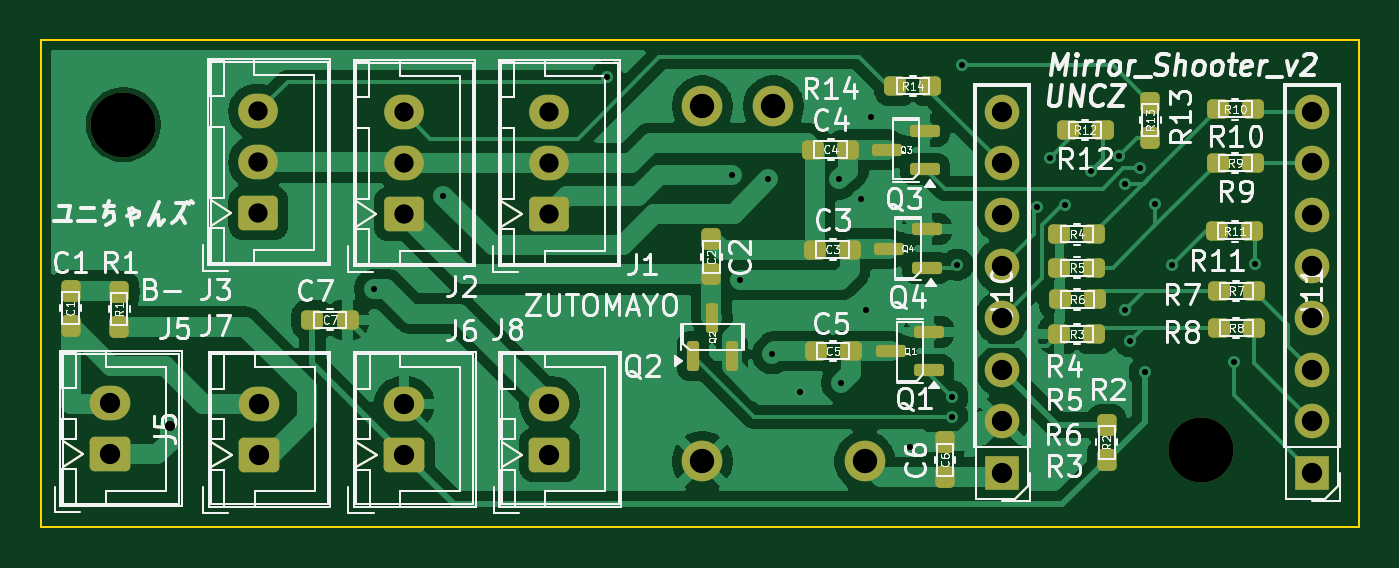
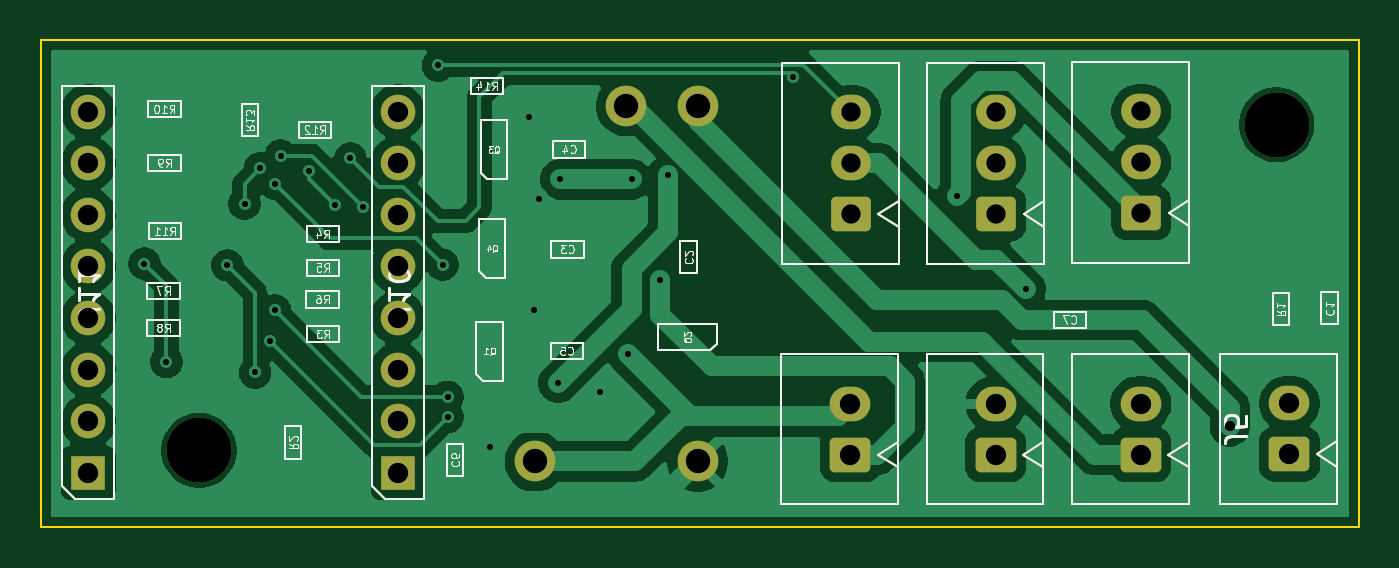
Circuit board: 11 layer files. Board 64.9 x 24.0 mm.
- bottom_copper: mirror_Shooter_v2-B_Cu.gbr (121367 bytes)
- bottom_mask: mirror_Shooter_v2-B_Mask.gbr (49067 bytes)
- paste: mirror_Shooter_v2-B_Paste.gbr (46824 bytes)
- bottom_silk: mirror_Shooter_v2-B_Silkscreen.gbr (46825 bytes)
- outline: mirror_Shooter_v2-Edge_Cuts.gbr (46981 bytes)
- top_copper: mirror_Shooter_v2-F_Cu.gbr (127698 bytes)
- top_mask: mirror_Shooter_v2-F_Mask.gbr (51651 bytes)
- paste: mirror_Shooter_v2-F_Paste.gbr (49948 bytes)
- top_silk: mirror_Shooter_v2-F_Silkscreen.gbr (114723 bytes)
- drill: mirror_Shooter_v2-NPTH.drl (364 bytes)
- drill: mirror_Shooter_v2-PTH.drl (1649 bytes)

=== bottom_copper: mirror_Shooter_v2-B_Cu.gbr (121367 bytes, source omitted) ===
=== bottom_mask: mirror_Shooter_v2-B_Mask.gbr (49067 bytes, source omitted) ===
=== paste: mirror_Shooter_v2-B_Paste.gbr (46824 bytes, source omitted) ===
=== bottom_silk: mirror_Shooter_v2-B_Silkscreen.gbr (46825 bytes, source omitted) ===
=== outline: mirror_Shooter_v2-Edge_Cuts.gbr (46981 bytes, source omitted) ===
=== top_copper: mirror_Shooter_v2-F_Cu.gbr (127698 bytes, source omitted) ===
=== top_mask: mirror_Shooter_v2-F_Mask.gbr (51651 bytes, source omitted) ===
=== paste: mirror_Shooter_v2-F_Paste.gbr (49948 bytes, source omitted) ===
=== top_silk: mirror_Shooter_v2-F_Silkscreen.gbr (114723 bytes, source omitted) ===
=== drill: mirror_Shooter_v2-NPTH.drl ===
M48
; DRILL file {KiCad 9.0.3} date 2025-09-10T20:52:43+0900
; FORMAT={-:-/ absolute / metric / decimal}
; #@! TF.CreationDate,2025-09-10T20:52:43+09:00
; #@! TF.GenerationSoftware,Kicad,Pcbnew,9.0.3
; #@! TF.FileFunction,NonPlated,1,2,NPTH
FMAT,2
METRIC
; #@! TA.AperFunction,NonPlated,NPTH,ComponentDrill
T1C3.200
%
G90
G05
T1
X163.45Y-102.1
X216.49Y-118.14
M30

=== drill: mirror_Shooter_v2-PTH.drl ===
M48
; DRILL file {KiCad 9.0.3} date 2025-09-10T20:52:43+0900
; FORMAT={-:-/ absolute / metric / decimal}
; #@! TF.CreationDate,2025-09-10T20:52:43+09:00
; #@! TF.GenerationSoftware,Kicad,Pcbnew,9.0.3
; #@! TF.FileFunction,Plated,1,2,PTH
FMAT,2
METRIC
; #@! TA.AperFunction,Plated,PTH,ViaDrill
T1C0.300
; #@! TA.AperFunction,Plated,PTH,ViaDrill
T2C0.500
; #@! TA.AperFunction,Plated,PTH,ComponentDrill
T3C0.950
; #@! TA.AperFunction,Plated,PTH,ComponentDrill
T4C1.000
; #@! TA.AperFunction,Plated,PTH,ComponentDrill
T5C1.200
%
G90
G05
T1
X175.8Y-110.2
X179.2Y-105.6
X187.25Y-99.75
X193.4Y-104.6
X193.8Y-109.75
X195.2Y-104.8
X195.4Y-113.4
X196.75Y-115.25
X198.701Y-104.8
X198.8Y-114.8
X199.75Y-105.75
X200.0Y-111.25
X200.25Y-101.75
X202.15Y-117.95
X204.25Y-115.5
X204.25Y-116.5
X204.5Y-109.0
X204.724Y-99.187
X208.407Y-106.172
X209.042Y-103.759
X209.804Y-106.045
X211.074Y-104.394
X212.471Y-103.632
X212.75Y-105.0
X212.75Y-111.25
X213.0Y-112.75
X213.5Y-104.25
X213.73Y-114.3
X214.25Y-106.0
X215.09Y-109.02
X218.1Y-113.78
X219.18Y-108.94
T2
X165.75Y-116.95
T3
X170.1Y-101.45
X170.1Y-103.95
X170.1Y-106.45
X177.25Y-101.5
X177.25Y-104.0
X177.25Y-106.5
X184.4Y-101.5
X184.4Y-104.0
X184.4Y-106.5
T4
X162.814Y-115.824
X162.814Y-118.324
X170.125Y-115.85
X170.125Y-118.35
X177.275Y-115.85
X177.275Y-118.35
X184.425Y-115.85
X184.425Y-118.35
X206.7Y-101.46
X206.7Y-104.0
X206.7Y-106.54
X206.7Y-109.08
X206.7Y-111.62
X206.7Y-114.16
X206.7Y-116.7
X206.7Y-119.24
X221.95Y-101.46
X221.95Y-104.0
X221.95Y-106.54
X221.95Y-109.08
X221.95Y-111.62
X221.95Y-114.16
X221.95Y-116.7
X221.95Y-119.24
T5
X191.95Y-101.181
X191.95Y-118.681
X195.45Y-101.181
X199.95Y-118.681
M30

